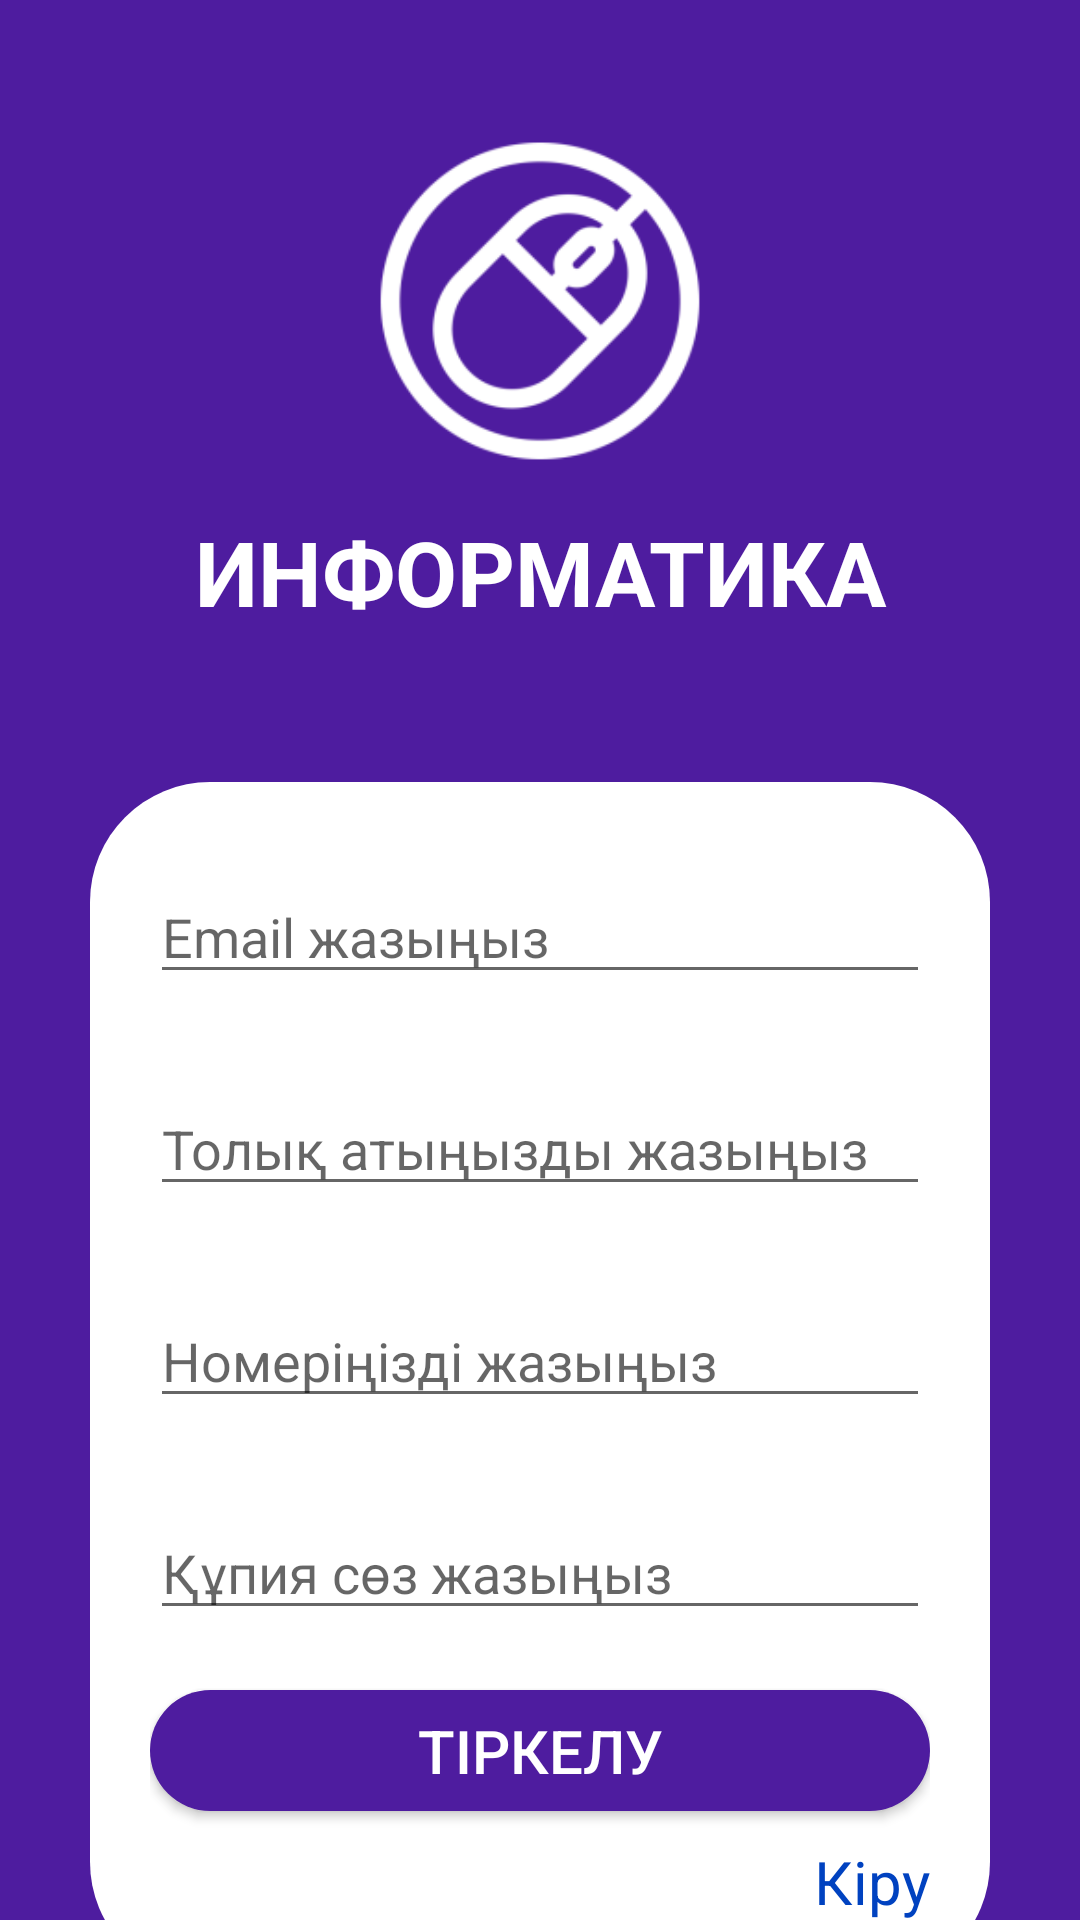

Layout XML and referenced resources for this Android screen:
<!-- AndroidManifest.xml: activity theme Theme.AppCompat.BackgroundStyle -->
<!-- res/layout/activity_register.xml -->
<?xml version="1.0" encoding="utf-8"?>
<LinearLayout
    xmlns:android="http://schemas.android.com/apk/res/android"
    xmlns:tools="http://schemas.android.com/tools"
    xmlns:app="http://schemas.android.com/apk/res-auto"
    style="@style/LLV"
    android:background="@color/active"
    tools:context=".RegisterActivity">
    <ImageView
        android:layout_width="match_parent"
        android:layout_height="200dp"
        android:src="@mipmap/icon_logo_foreground"
        android:layout_marginBottom="-30dp"
        android:layout_marginTop="0dp"/>
    <TextView
        android:layout_width="match_parent"
        android:layout_height="wrap_content"
        android:textColor="@color/white"
        android:textSize="30dp"
        android:text="ИНФОРМАТИКА"
        android:gravity="center"
        android:textStyle="bold"/>
    <LinearLayout
        android:layout_width="match_parent"
        android:layout_height="400dp"
        android:background="@drawable/login_rect"
        android:layout_marginTop="50dp"
        android:layout_marginBottom="50dp"
        android:layout_marginLeft="30dp"
        android:layout_marginRight="30dp"
        android:paddingRight="20dp"
        android:paddingLeft="20dp"
        android:paddingBottom="20dp"
        android:orientation="vertical">


        <LinearLayout
            style="@style/LLV"
            android:layout_weight="2">
            <LinearLayout
                android:layout_weight="1"
                style="@style/LL">
                <EditText
                    android:id="@+id/edtEmail"
                    android:layout_weight="1"
                    android:layout_gravity="bottom"
                    android:layout_width="match_parent"
                    android:layout_height="wrap_content"
                    android:hint="@string/Emal_jaz"
                    android:textSize="18dp"
                    android:textColor="@color/black_light_light"/>
            </LinearLayout>
            <LinearLayout
                android:layout_weight="1"
                style="@style/LL">
                <EditText
                    android:id="@+id/edtName"
                    android:layout_weight="1"
                    android:layout_gravity="bottom"
                    android:layout_width="match_parent"
                    android:layout_height="wrap_content"
                    android:hint="@string/atynyzdy_jaz"
                    android:textSize="18dp"
                    android:textColor="@color/black_light_light"/>
            </LinearLayout>
            <LinearLayout
                android:layout_weight="1"
                style="@style/LL"
                android:orientation="horizontal">
                <EditText
                    android:id="@+id/edtPhone"
                    android:layout_weight="1"
                    android:layout_gravity="bottom"
                    android:layout_width="match_parent"
                    android:layout_height="wrap_content"
                    android:hint="@string/tel_nomer"
                    android:textSize="18dp"
                    android:textColor="@color/black_light_light"/>

            </LinearLayout>
            <LinearLayout
                android:layout_weight="1"
                style="@style/LL"
                android:orientation="horizontal">
                <EditText
                    android:id="@+id/edtPass"
                    android:layout_weight="1"
                    android:layout_gravity="bottom"
                    android:layout_width="match_parent"
                    android:layout_height="wrap_content"
                    android:hint="@string/Qupia_soz_eng"
                    android:inputType="textPassword"
                    android:textSize="18dp"
                    android:drawableRight="@drawable/ic_baseline_remove_red_eye"
                    android:textColor="@color/black_light_light"/>

            </LinearLayout>
            <Button
                android:id="@+id/btnRegister"
                style="@style/LL"
                android:layout_weight="1"
                android:textColor="@color/white"
                android:background="@drawable/dostar_fragment_btn"
                android:text="@string/tirkelu"
                android:textSize="20dp"
                android:layout_marginTop="20dp"
                android:layout_marginBottom="10dp"
                android:gravity="center" />
            <TextView
                android:id="@+id/txt_kiru"
                android:layout_width="wrap_content"
                android:layout_height="wrap_content"
                android:text="@string/kiru"
                android:textColor="@color/blue_proz"
                android:textSize="20dp"
                android:layout_gravity="right"/>

        </LinearLayout>


    </LinearLayout>
</LinearLayout>
<!-- resources referenced by this layout -->
<resources>
  <color name="active">#4E1C9F</color>
  <color name="black_light_light">#686868</color>
  <color name="blue_proz">#0042C0</color>
  <color name="white">#FFFFFFFF</color>
  <!-- drawable dostar_fragment_btn (drawable) -->
  <?xml version="1.0" encoding="utf-8"?>
  <shape
      xmlns:android="http://schemas.android.com/apk/res/android">
         <corners
             android:radius="50dp"/>
         <solid
                android:color="@color/active"/>
  </shape>
  <!-- drawable login_rect (drawable) -->
  <?xml version="1.0" encoding="utf-8"?>
  <shape
      xmlns:android="http://schemas.android.com/apk/res/android">
         <corners
             android:radius="40dp"/>
         <solid android:color="@color/white" />
  </shape>
  <!-- mipmap icon_logo_foreground: png bitmap (mipmap-hdpi, 3850 bytes) -->
  <string name="Emal_jaz">Email жазыңыз</string>
  <string name="Qupia_soz_eng">Құпия сөз жазыңыз</string>
  <string name="atynyzdy_jaz">Толық атыңызды жазыңыз</string>
  <string name="kiru">Кіру</string>
  <string name="tel_nomer">Номеріңізді жазыңыз</string>
  <string name="tirkelu">Тіркелу</string>
  <style name="LL">
          <item name="android:layout_width">match_parent</item>
          <item name="android:layout_height">match_parent</item>
      </style>
  <style name="LLV">
          <item name="android:layout_width">match_parent</item>
          <item name="android:layout_height">match_parent</item>
          <item name="android:orientation">vertical</item>
      </style>
  <style name="Theme.AppCompat.BackgroundStyle" parent="Theme.AppCompat.Light.NoActionBar">
          <item name="android:windowNoTitle">true</item>
          <item name="android:windowActionBar">false</item>
      </style>
</resources>
